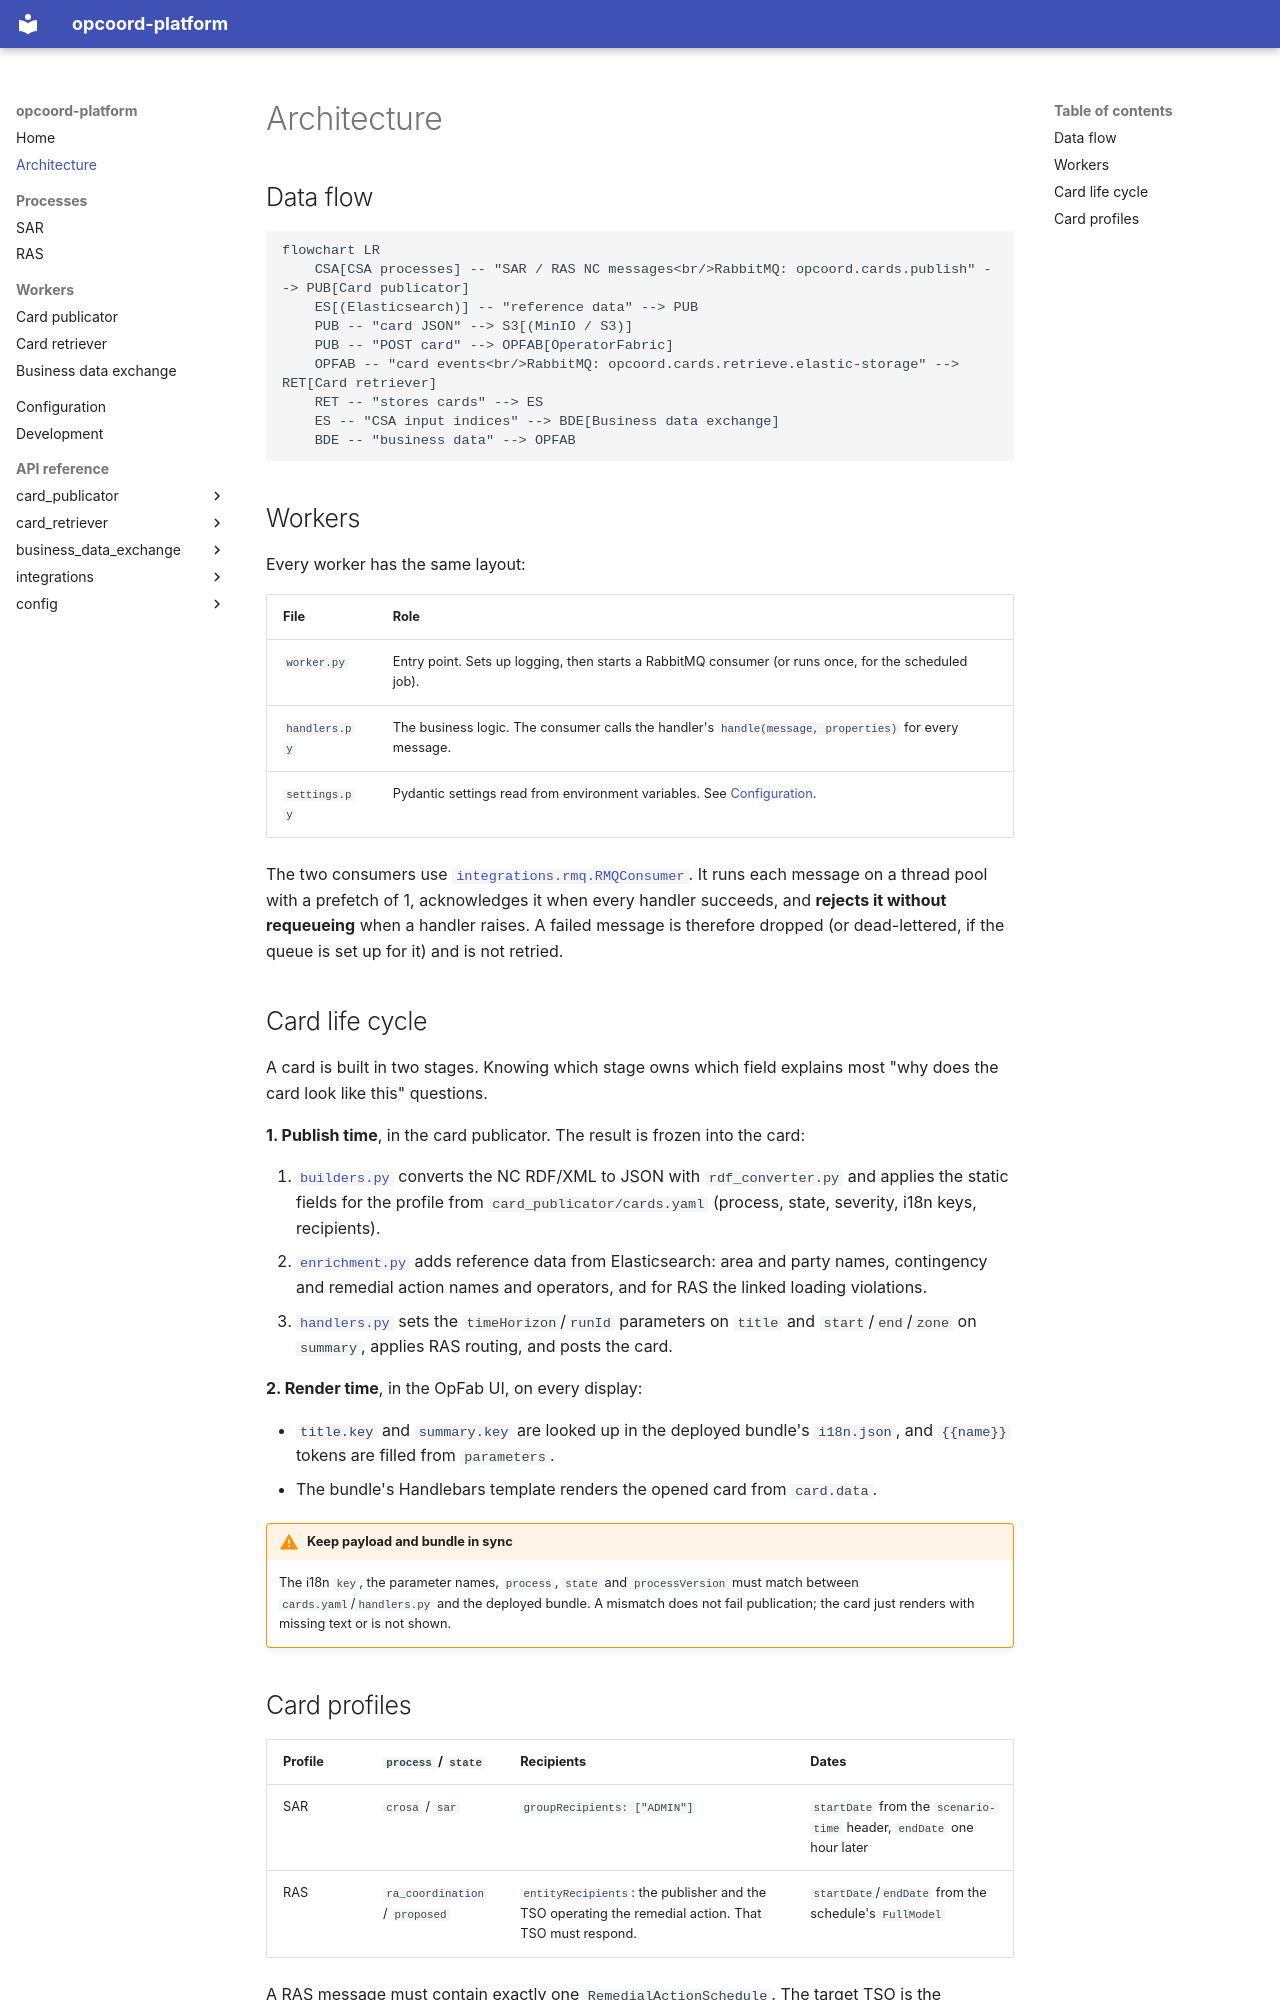

repository: Baltic-RCC/opcoord-platform · page: architecture/index.html · generator: mkdocs

# Architecture

## Data flow

```mermaid
flowchart LR
    CSA[CSA processes] -- "SAR / RAS NC messages<br/>RabbitMQ: opcoord.cards.publish" --> PUB[Card publicator]
    ES[(Elasticsearch)] -- "reference data" --> PUB
    PUB -- "card JSON" --> S3[(MinIO / S3)]
    PUB -- "POST card" --> OPFAB[OperatorFabric]
    OPFAB -- "card events<br/>RabbitMQ: opcoord.cards.retrieve.elastic-storage" --> RET[Card retriever]
    RET -- "stores cards" --> ES
    ES -- "CSA input indices" --> BDE[Business data exchange]
    BDE -- "business data" --> OPFAB
```

## Workers

Every worker has the same layout:

| File | Role |
|---|---|
| `worker.py` | Entry point. Sets up logging, then starts a RabbitMQ consumer (or runs once, for the scheduled job). |
| `handlers.py` | The business logic. The consumer calls the handler's `handle(message, properties)` for every message. |
| `settings.py` | Pydantic settings read from environment variables. See [Configuration](configuration.md). |

The two consumers use [`integrations.rmq.RMQConsumer`](reference/integrations/rmq.md#integrations.rmq.RMQConsumer).
It runs each message on a thread pool with a prefetch of 1, acknowledges
it when every handler succeeds, and **rejects it without requeueing** when a
handler raises. A failed message is therefore dropped (or dead-lettered, if
the queue is set up for it) and is not retried.

## Card life cycle

A card is built in two stages. Knowing which stage owns which field explains
most "why does the card look like this" questions.

**1. Publish time**, in the card publicator. The result is frozen into the card:

1. [`builders.py`](reference/card_publicator/builders.md) converts
   the NC RDF/XML to JSON with `rdf_converter.py` and applies the static
   fields for the profile from `card_publicator/cards.yaml` (process, state,
   severity, i18n keys, recipients).
2. [`enrichment.py`](reference/card_publicator/enrichment.md)
   adds reference data from Elasticsearch: area and party names, contingency
   and remedial action names and operators, and for RAS the linked loading
   violations.
3. [`handlers.py`](reference/card_publicator/handlers.md) sets the
   `timeHorizon`/`runId` parameters on `title` and `start`/`end`/`zone` on
   `summary`, applies RAS routing,
   and posts the card.

**2. Render time**, in the OpFab UI, on every display:

- `title.key` and `summary.key` are looked up in the deployed bundle's
  `i18n.json`, and `{{name}}` tokens are filled from `parameters`.
- The bundle's Handlebars template renders the opened card from `card.data`.

!!! warning "Keep payload and bundle in sync"
    The i18n `key`, the parameter names, `process`, `state` and
    `processVersion` must match between `cards.yaml`/`handlers.py` and the
    deployed bundle. A mismatch does not fail publication; the card just
    renders with missing text or is not shown.
